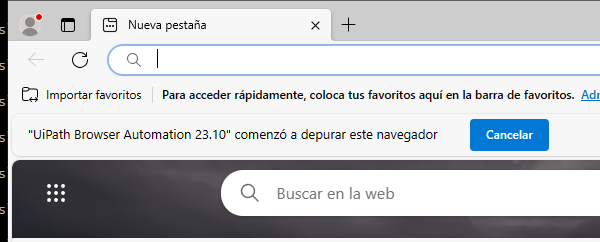
Task: Cotizar precios y envio de productos de Amazon en excel de entrada
Workflow: CerrarEDGE

Step 1 [try]: Buscar navegador EDGE (msedge.exe)

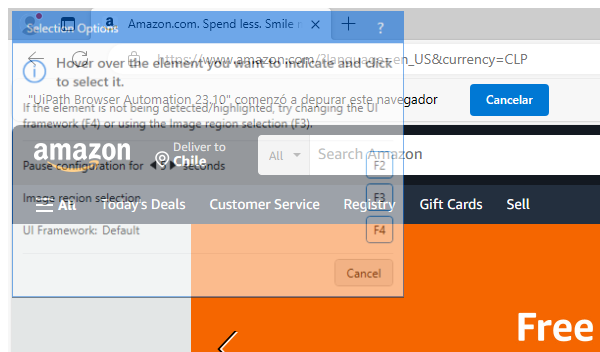
Step 2 [try]: Cerrar ventana EDGE
